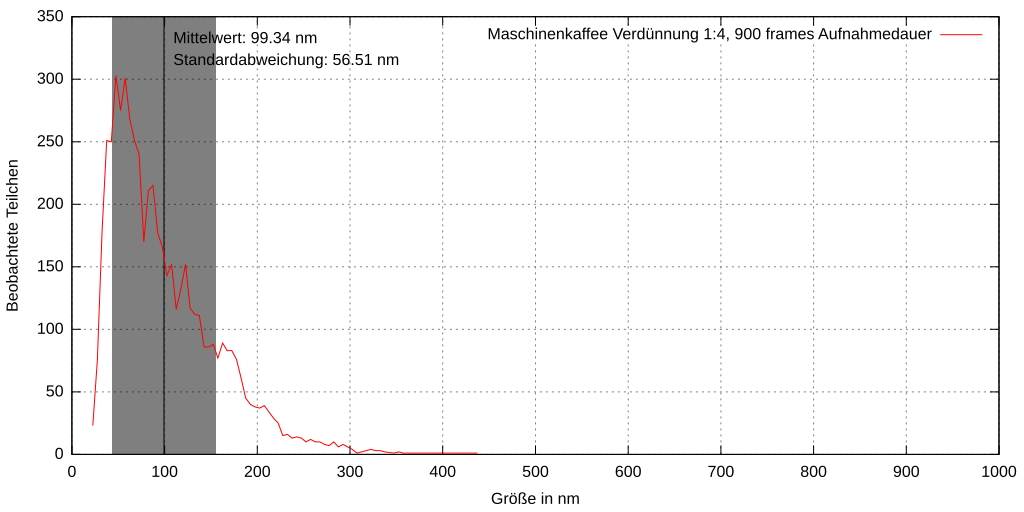

The data file committed next to this chart (first rows):
2, 211.494, 2.25749e+006, 0, 50.8594, 12.6556, 28.7104, True, 
21, 38.73, 1.23273e+007, 0, 309.1, 85.34, 36.04, True, 
28, 64.29, 7.42627e+006, 0, 435.5, 123.1, 74.34, True, 
31, 34, 1.40439e+007, 0, 494.2, 124.2, 45.45, True, 
32, 73.31, 6.51291e+006, 0, 513.2, 124, 51.5, True, 
34, 173, 2.75944e+006, 0, 268.5, 129, 50.8, True, 
36, 39.82, 1.19892e+007, 0, 565.3, 142.2, 64.87, True, 
38, 160.1, 2.98147e+006, 0, 39.97, 155.3, 61.42, True, 
45, 123.6, 3.86291e+006, 0, 541.9, 161.2, 42.65, True, 
47, 130.5, 3.65837e+006, 0, 348.9, 172.4, 76.63, True, 
61, 88.56, 5.3913e+006, 0, 159.5, 232.9, 77.51, True, 
75, 121.3, 3.93758e+006, 0, 196.2, 267.5, 52.05, True, 
76, 82.27, 5.80319e+006, 0, 530.4, 266.1, 48.81, True, 
78, 79.78, 5.98439e+006, 0, 504.3, 281.2, 57.09, True, 
86, 90.52, 5.27471e+006, 0, 45.31, 296.1, 26.6, True, 
90, 93.3, 5.11714e+006, 0, 253.1, 319.4, 95.47, True, 
103, 66.13, 7.22003e+006, 0, 523.7, 359.7, 92.81, True, 
113, 94.87, 5.03238e+006, 0, 258.3, 385.3, 57.23, True, 
118, 28.34, 1.6845e+007, 0, 445.8, 390.5, 25.63, True, 
133, 175.1, 2.72709e+006, 0, 493.1, 443.1, 54.57, True, 
135, 71.3, 6.69641e+006, 0, 530.3, 450.4, 100.4, True, 
138, 29.15, 1.63763e+007, 0, 329.3, 452.9, 38.12, True, 
145, 124.6, 3.83078e+006, 0, 182.9, 409.2, 57, True, 
153, 284.5, 1.67843e+006, 1, 184.7, 78.06, 45.97, True, 
163, 90.91, 5.25186e+006, 1, 606.4, 160.7, 34.35, True, 
192, 137.6, 3.47029e+006, 1, 18.38, 304.4, 37.74, True, 
213, 32.36, 1.4752e+007, 1, 243.7, 414.4, 72.41, True, 
216, 51.96, 9.18866e+006, 1, 278.7, 415.6, 14.11, True, 
218, 68.89, 6.93035e+006, 1, 186.4, 467.8, 48.66, True, 
230, 35.94, 1.32835e+007, 2, 115.6, 82.91, 30.47, True, 
234, 70.6, 6.76247e+006, 2, 575.8, 116.1, 16.43, True, 
243, 41.87, 1.14037e+007, 2, 39.96, 208.5, 105.7, True, 
251, 85.07, 5.61237e+006, 2, 614.2, 239.6, 41.39, True, 
262, 40.64, 1.17487e+007, 2, 438.9, 305.1, 42.29, True, 
278, 48.7, 9.80342e+006, 2, 483.9, 372.6, 48.34, True, 
290, 112.7, 4.23557e+006, 2, 456.4, 434.4, 69.71, True, 
310, 44.27, 1.07848e+007, 3, 6.634, 118.8, 29.1, True, 
323, 172.3, 2.77172e+006, 3, 222.6, 184, 63.63, True, 
327, 104.2, 4.58147e+006, 3, 20.96, 200, 45.43, True, 
331, 31.64, 1.50885e+007, 3, 377.2, 238.1, 104.8, True, 
387, 163.8, 2.91482e+006, 4, 392, 98.51, 57.38, True, 
416, 84.97, 5.61873e+006, 4, 564.9, 246.1, 39.2, True, 
436, 89.55, 5.33173e+006, 4, 448.4, 327.1, 39.74, True, 
455, 62.09, 7.68917e+006, 4, 454.7, 461.5, 67.95, True, 
477, 90.68, 5.26527e+006, 5, 182.9, 113.1, 24.4, True, 
489, 35.71, 1.33709e+007, 5, 600.7, 188.3, 38.31, True, 
498, 25.59, 1.86564e+007, 5, 371.1, 224.1, 54.88, True, 
507, 152.2, 3.13626e+006, 5, 160.7, 265.8, 56.15, True, 
564, 130.4, 3.66111e+006, 6, 68.77, 119.6, 34.74, True, 
567, 37.99, 1.25682e+007, 6, 438.5, 136.1, 26.55, True, 
568, 259.4, 1.84025e+006, 6, 380.2, 144.4, 49.52, True, 
576, 45.72, 1.04434e+007, 6, 317.1, 175.7, 66.45, True, 
606, 75.35, 6.33626e+006, 6, 448.6, 388.3, 64.5, True, 
615, 60.31, 7.9162e+006, 6, 344.9, 422.7, 35.92, True, 
619, 70.43, 6.77924e+006, 6, 325.1, 459.4, 72.95, True, 
631, 53.45, 8.93196e+006, 7, 225.8, 72.75, 58.62, True, 
649, 100.8, 4.73857e+006, 7, 415.8, 219.7, 50.13, True, 
651, 53.32, 8.95394e+006, 7, 279.5, 235.6, 85.02, True, 
665, 61.1, 7.81463e+006, 7, 322.1, 285.3, 82.13, True, 
699, 210.8, 2.26521e+006, 7, 562.8, 410, 48.74, True, 
702, 61.48, 7.76604e+006, 7, 212.8, 437.7, 47.83, True, 
... 5,524 more rows
